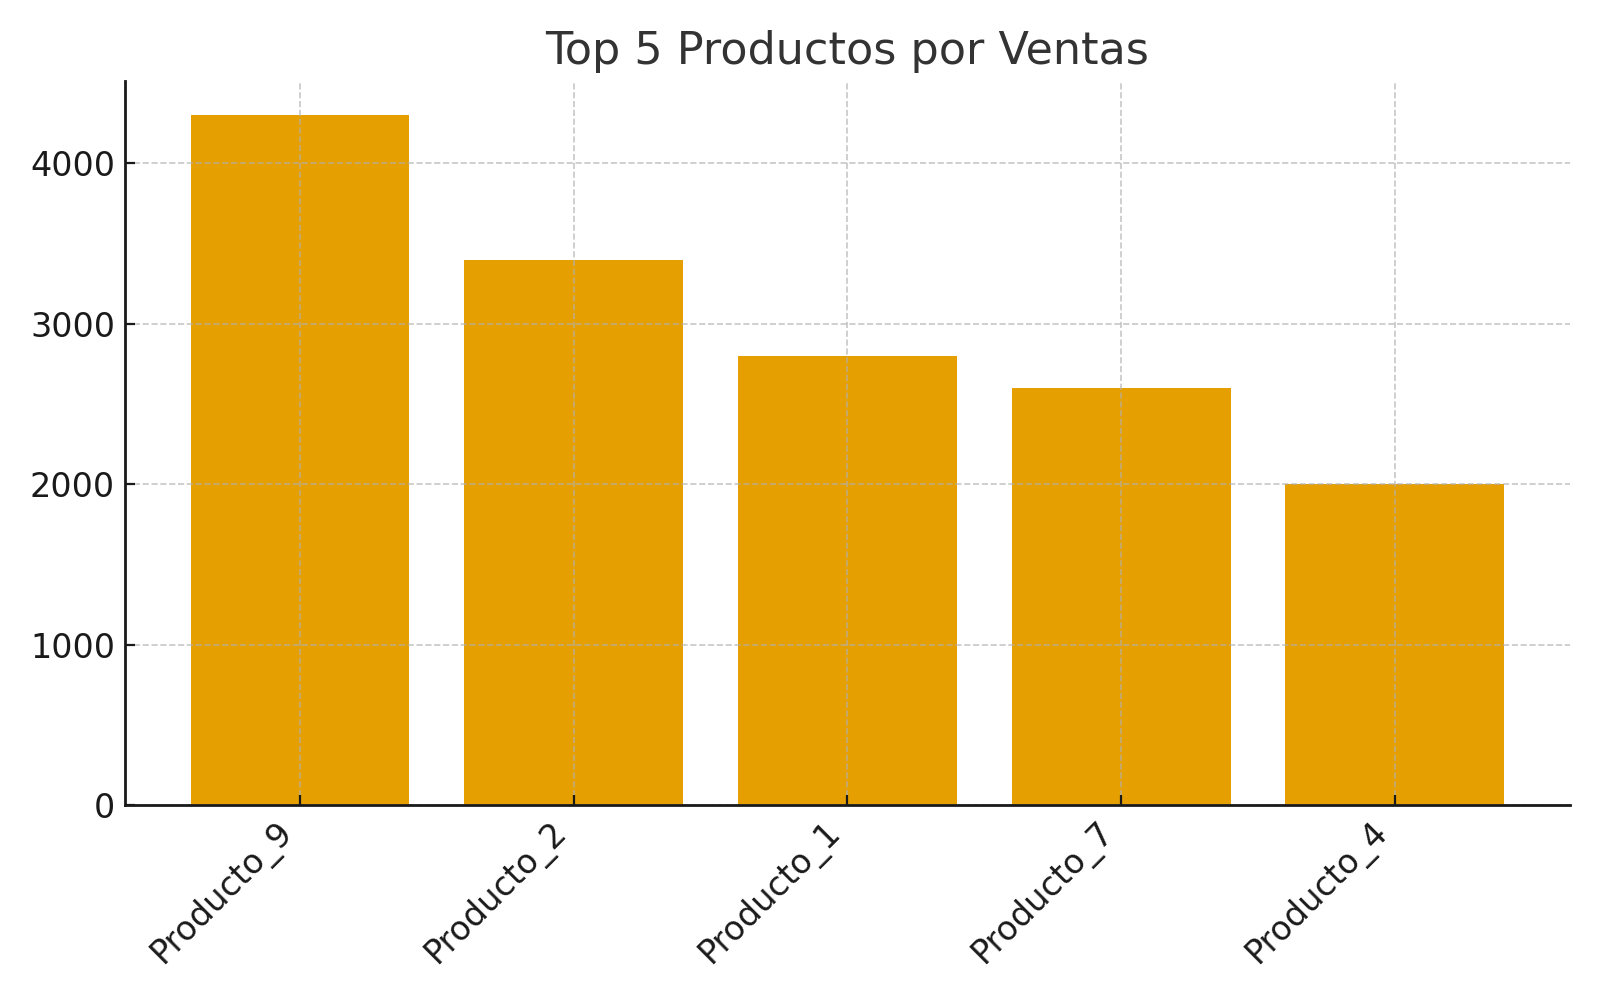

Values plotted in this chart, from the file beside it:
ProductID; NombreProducto; SalesAmount
9; Producto_9; $ 4.300
2; Producto_2; $ 3.400
1; Producto_1; $ 2.800
7; Producto_7; $ 2.600
4; Producto_4; $ 2.000
